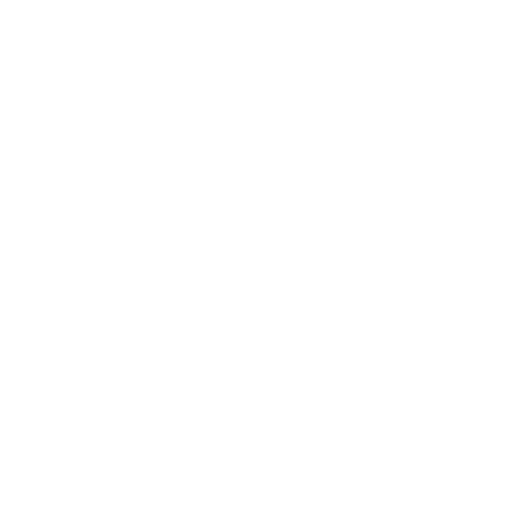
t = 0.00 s
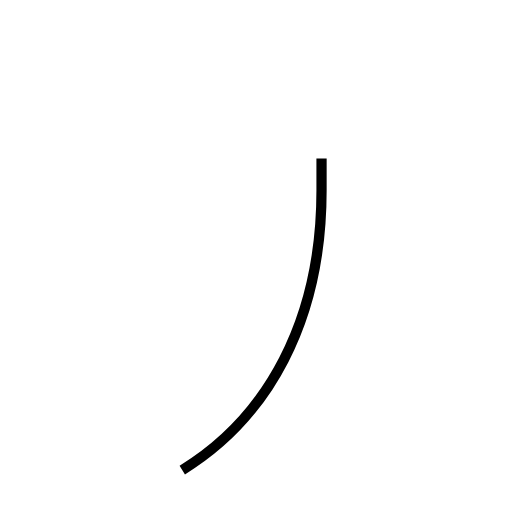
t = 1.05 s
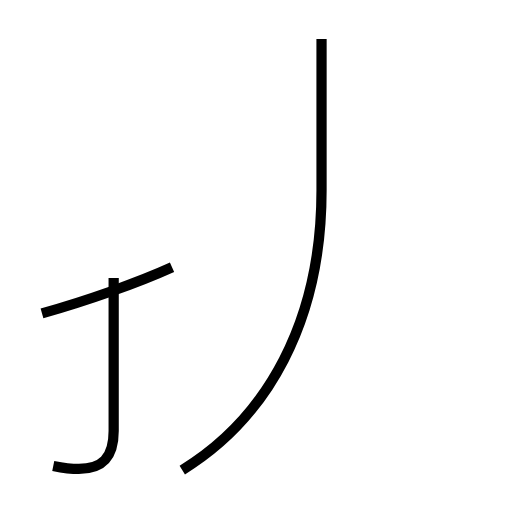
t = 2.50 s
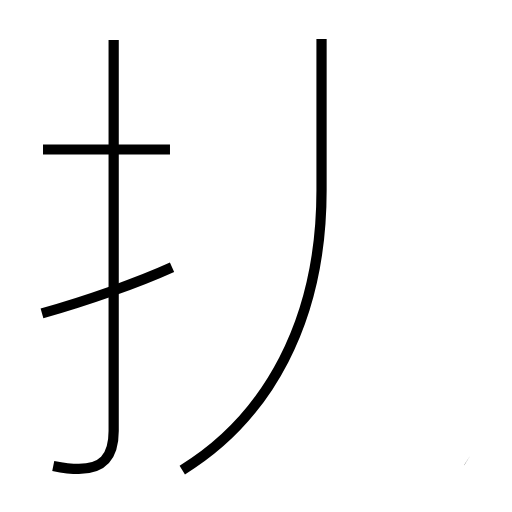
t = 3.57 s
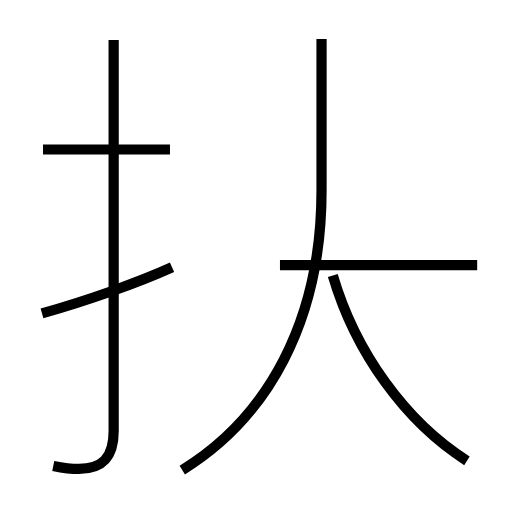
t = 4.84 s
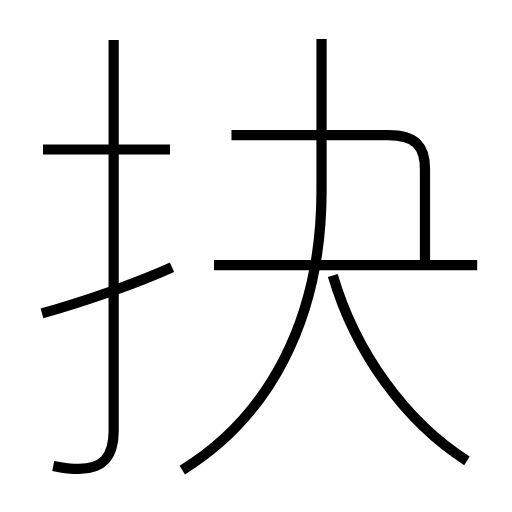
t = 5.95 s

The animated SVG that drew these frames (rendered in a browser with its animation timeline set to each time). Animation: 7 SMIL elements (animate=7); one cycle of 5.95 s.

<?xml version='1.0' encoding='utf-8'?>
<svg viewBox="0.0 -6.0 50.0 50.0" version="1.1" xmlns="http://www.w3.org/2000/svg"><rect x="-1000" y="-1000" width="2000" height="2000" stroke="white" fill="white" /><g style="fill:none;stroke:#000000;stroke-width:1"><path d="M 17.8 1.9 C 26.1 -3.2 31.4 -12.6 31.4 -25.4 L 31.4 -40.2 " transform="translate(0.0 38.0)" stroke-dasharray="46.721385340236935" stroke-dashoffset="46.721385340236935"><animate attributeName="stroke-dashoffset" from="46.721385340236935" to="0" dur="1.401641560207108s" begin="0s; anim_end.end" fill="freeze" id="anim0" /></path><path d="M 4.1 -13.4 C 8.4 -14.6 13.5 -16.4 16.8 -17.9 " transform="translate(0.0 38.0)" stroke-dasharray="13.484804359885697" stroke-dashoffset="13.484804359885697"><animate attributeName="stroke-dashoffset" from="13.484804359885697" to="0" dur="0.40454413079657087s" begin="anim0.end" fill="freeze" id="anim1" /></path><path d="M 5.2 1.5 C 6.2 1.7 7.0 1.8 7.7 1.8 C 9.9 1.8 11.1 0.8 11.1 -1.9 L 11.1 -40.1 " transform="translate(0.0 38.0)" stroke-dasharray="46.524710459401895" stroke-dashoffset="46.524710459401895"><animate attributeName="stroke-dashoffset" from="46.524710459401895" to="0" dur="1.395741313782057s" begin="anim1.end" fill="freeze" id="anim2" /></path><path d="M 16.6 -29.4 L 4.2 -29.4 " transform="translate(0.0 38.0)" stroke-dasharray="12.400000000000002" stroke-dashoffset="12.400000000000002"><animate attributeName="stroke-dashoffset" from="12.400000000000002" to="0" dur="0.37200000000000005s" begin="anim2.end" fill="freeze" id="anim3" /></path><path d="M 45.6 1.0 C 39.6 -2.8 34.7 -9.6 32.5 -17.1 " transform="translate(0.0 38.0)" stroke-dasharray="22.80921149451141" stroke-dashoffset="22.80921149451141"><animate attributeName="stroke-dashoffset" from="22.80921149451141" to="0" dur="0.6842763448353423s" begin="anim3.end" fill="freeze" id="anim4" /></path><path d="M 46.6 -18.1 L 20.9 -18.1 " transform="translate(0.0 38.0)" stroke-dasharray="25.700000000000003" stroke-dashoffset="25.700000000000003"><animate attributeName="stroke-dashoffset" from="25.700000000000003" to="0" dur="0.771s" begin="anim4.end" fill="freeze" id="anim5" /></path><path d="M 41.5 -17.8 L 41.5 -27.5 C 41.5 -29.8 40.5 -30.8 37.9 -30.8 L 22.6 -30.8" transform="translate(0.0 38.0)" stroke-dasharray="30.674153616282872" stroke-dashoffset="30.674153616282872"><animate attributeName="stroke-dashoffset" from="30.674153616282872" to="0" dur="0.9202246084884861s" begin="anim5.end" fill="freeze" id="anim_end" /></path></g></svg>
